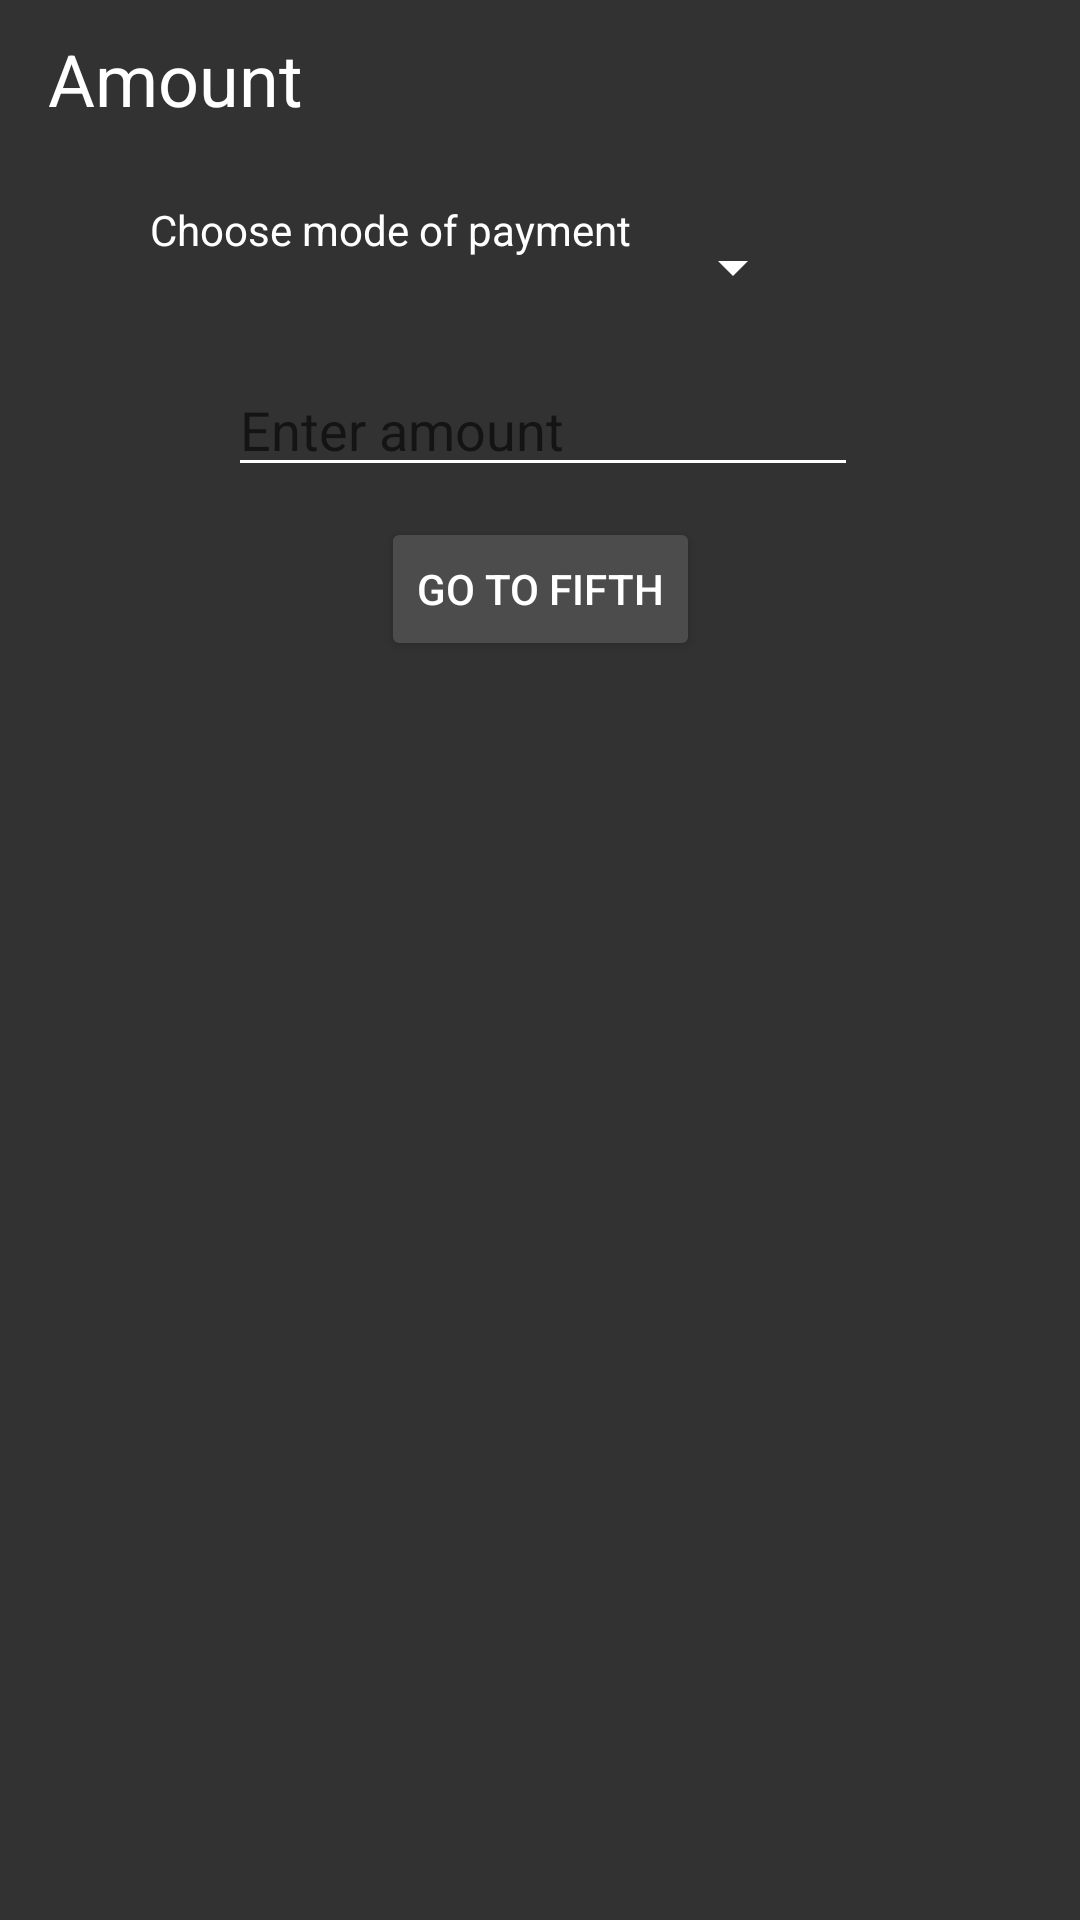

The Android layout XML behind this screen, and the referenced resources:
<!-- AndroidManifest.xml: application theme AppTheme -->
<!-- res/layout/fourth_screen.xml -->
<?xml version="1.0" encoding="utf-8"?>
<androidx.constraintlayout.widget.ConstraintLayout xmlns:android="http://schemas.android.com/apk/res/android"
    xmlns:app="http://schemas.android.com/apk/res-auto"
    xmlns:tools="http://schemas.android.com/tools"
    android:layout_width="match_parent"
    android:layout_height="match_parent">


    <TextView
        android:id="@+id/textView3"
        android:layout_width="match_parent"
        android:layout_height="47dp"
        android:layout_marginStart="16dp"
        android:layout_marginTop="10dp"
        android:layout_marginBottom="10dp"
        android:text="Amount"
        android:textSize="24sp"
        android:typeface="sans"
        android:visibility="visible"
        app:layout_constraintBottom_toTopOf="@+id/spnModes"
        app:layout_constraintStart_toStartOf="parent"
        app:layout_constraintTop_toTopOf="parent"
        tools:visibility="visible" />

    <TextView
        android:id="@+id/modeText"
        android:layout_width="wrap_content"
        android:layout_height="34dp"
        android:layout_marginStart="50dp"
        android:layout_marginTop="10dp"
        android:text="Choose mode of payment"
        android:textSize="14sp"
        android:typeface="sans"
        android:visibility="visible"
        app:layout_constraintStart_toStartOf="parent"
        app:layout_constraintTop_toBottomOf="@+id/textView3"
        tools:visibility="visible" />

    <Button
        android:id="@+id/btnGoToFifth"
        android:layout_width="wrap_content"
        android:layout_height="wrap_content"
        android:layout_marginTop="10dp"
        android:backgroundTint="#4C4C4C"
        android:text="GO TO FIFTH"
        app:layout_constraintEnd_toEndOf="parent"
        app:layout_constraintStart_toStartOf="parent"
        app:layout_constraintTop_toBottomOf="@+id/editText2" />

    <EditText
        android:id="@+id/editText2"
        android:layout_width="wrap_content"
        android:layout_height="wrap_content"
        android:layout_marginStart="100dp"
        android:layout_marginTop="10dp"
        android:layout_marginEnd="98dp"
        android:layout_marginBottom="10dp"
        android:ems="10"
        android:hint="Enter amount"
        android:inputType="numberDecimal"
        app:layout_constraintBottom_toTopOf="@+id/btnGoToFifth"
        app:layout_constraintEnd_toEndOf="parent"
        app:layout_constraintStart_toStartOf="parent"
        app:layout_constraintTop_toBottomOf="@+id/spnModes" />

    <Spinner
        android:id="@+id/spnModes"
        android:layout_width="wrap_content"
        android:layout_height="wrap_content"
        android:layout_marginStart="10dp"
        android:layout_marginTop="10dp"
        android:layout_marginBottom="10dp"
        android:hint="Choose mode of payment"
        app:layout_constraintBottom_toTopOf="@+id/editText2"
        app:layout_constraintStart_toEndOf="@+id/modeText"
        app:layout_constraintTop_toBottomOf="@+id/textView3" />
</androidx.constraintlayout.widget.ConstraintLayout>
<!-- resources referenced by this layout -->
<resources>
  <style name="AppTheme" parent="Theme.AppCompat.Light.DarkActionBar">
          
          <item name="colorPrimary">@color/Grey</item>
          <item name="colorPrimaryDark">@color/PrimaryDarkColour2</item>
          <item name="colorAccent">@color/colorAccent</item>
          <item name="android:colorBackground">@color/PrimaryDarkColour2</item>
          <item name="android:textColorPrimary">@color/PrimaryText</item>
          <item name="android:textColorSecondary">@color/PrimaryText</item>
          <item name="android:textColorTertiary">@color/PrimaryText</item>
          <item name="android:datePickerDialogTheme">@style/MyDatePickerDialogTheme</item>
          <item name="android:timePickerDialogTheme">@style/MyDatePickerDialogTheme</item>
          <item name="android:alertDialogStyle">@style/AlertDialogStyle</item>
          <item name="android:alertDialogTheme">@style/AlertDialogStyle</item>
      </style>
  <color name="Grey">#2B2B2B</color>
  <color name="PrimaryDarkColour2">#323232</color>
  <color name="colorAccent">#83E8DE</color>
  <color name="PrimaryText">#FFFFFF</color>
  <style name="MyDatePickerDialogTheme" parent="Theme.AppCompat.Light.Dialog">
          <item name="colorPrimary">@color/Grey</item>
          <item name="colorPrimaryDark">@color/PrimaryDarkColour2</item>
          <item name="colorAccent">@color/Grey</item>
          <item name="android:headerBackground">@color/Grey</item>
      </style>
  <style name="AlertDialogStyle" parent="Theme.AppCompat.Light.Dialog">
          <item name="colorAccent">#000000</item>
          <item name="android:textColor">#000000</item>
          <item name="android:textColorPrimary">#000000</item>
      </style>
</resources>
